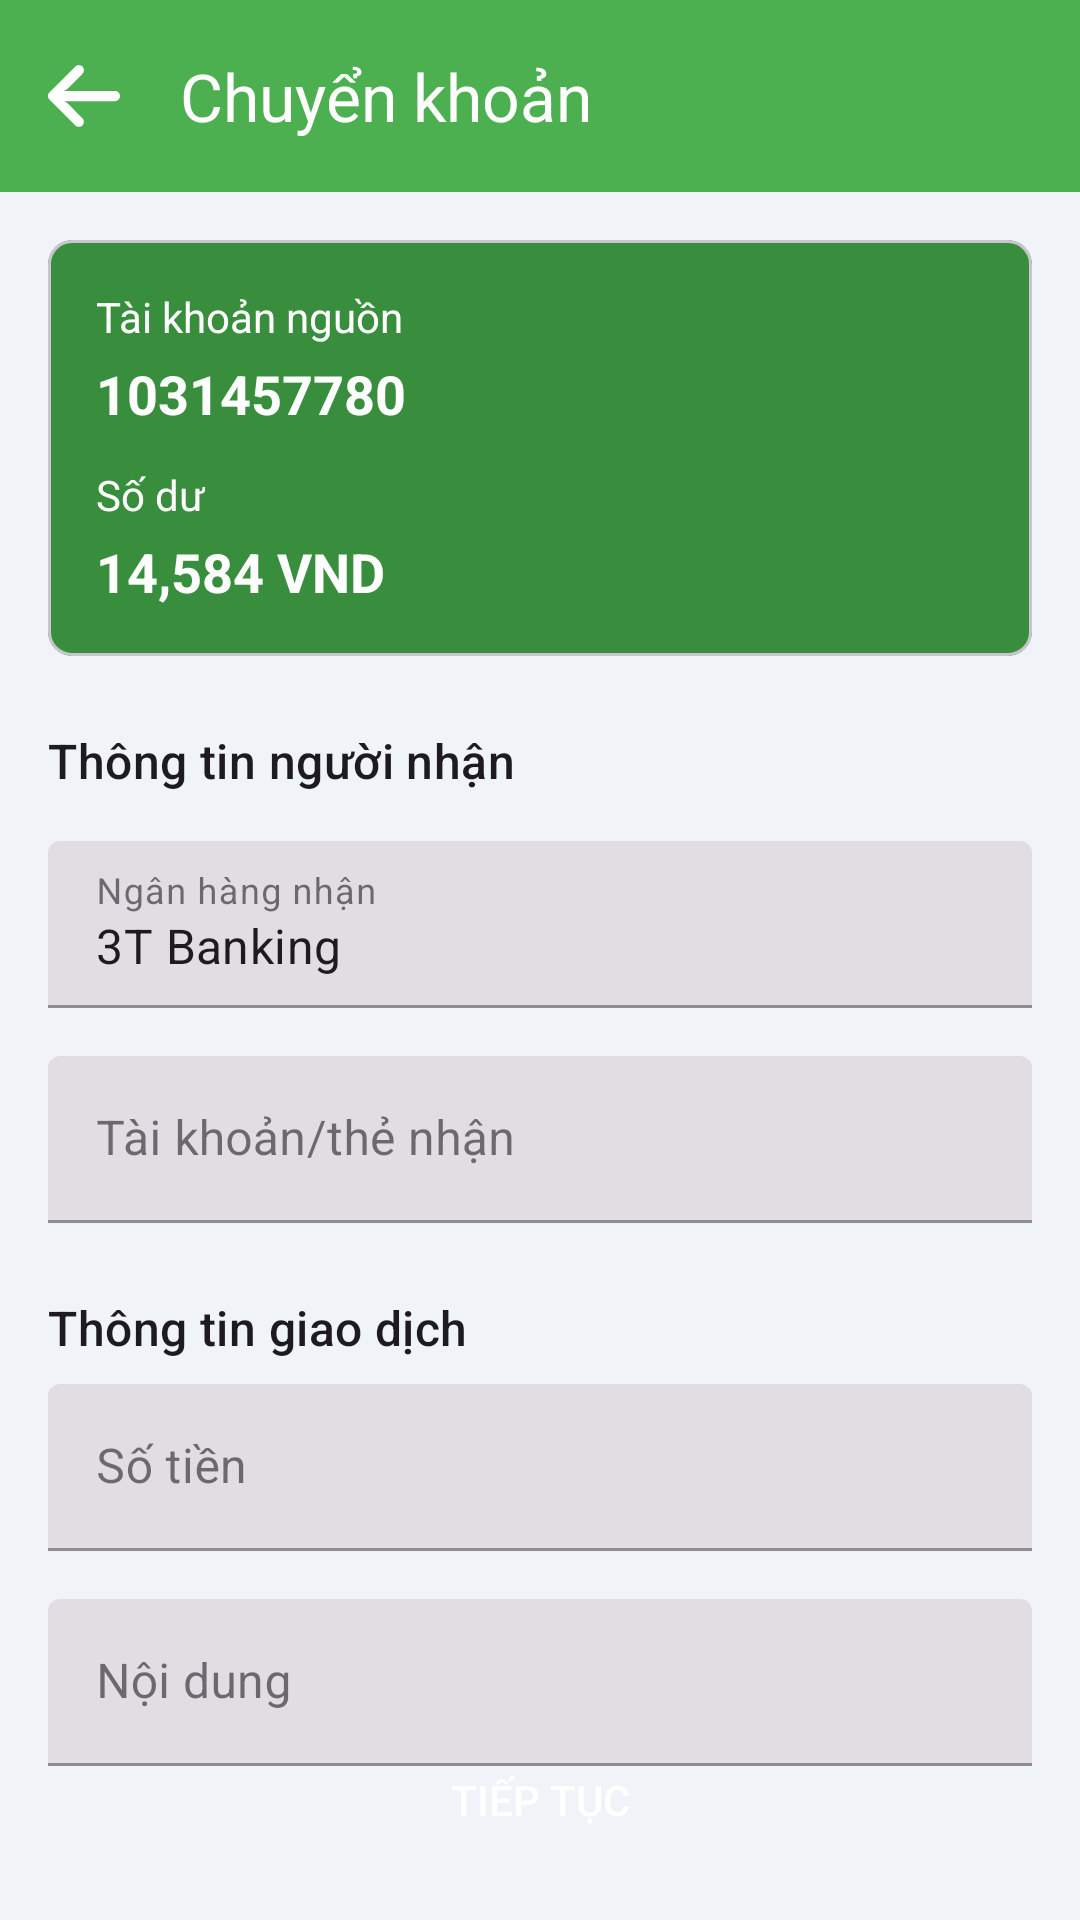

The Android layout XML behind this screen, and the referenced resources:
<!-- AndroidManifest.xml: application theme Theme.BankingApplication -->
<!-- res/layout/activity_transaction.xml -->
<?xml version="1.0" encoding="utf-8"?>
<androidx.coordinatorlayout.widget.CoordinatorLayout xmlns:android="http://schemas.android.com/apk/res/android"
    xmlns:app="http://schemas.android.com/apk/res-auto"
    xmlns:tools="http://schemas.android.com/tools"
    android:id="@+id/main"
    android:layout_width="match_parent"
    android:layout_height="match_parent"
    android:background="#F0F4F8"
    tools:context=".TransactionActivity">

    <com.google.android.material.appbar.AppBarLayout
        android:id="@+id/appBarLayout"
        android:layout_width="match_parent"
        android:fitsSystemWindows="true"
        android:layout_height="wrap_content"
        android:theme="@style/ThemeOverlay.AppCompat.Dark.ActionBar">

        <androidx.appcompat.widget.Toolbar
            android:id="@+id/toolbar"
            android:layout_width="match_parent"
            android:layout_height="?attr/actionBarSize"
            android:background="@color/green_primary"
            app:navigationIcon="@drawable/ic_arrow_back_white_24dp"
            app:popupTheme="@style/ThemeOverlay.AppCompat.Light"
            app:title="Chuyển khoản"
            app:titleTextColor="@android:color/white" />

    </com.google.android.material.appbar.AppBarLayout>

    <androidx.core.widget.NestedScrollView
        android:layout_width="match_parent"
        android:layout_height="wrap_content"
        app:layout_behavior="@string/appbar_scrolling_view_behavior">

        <LinearLayout
            android:layout_width="match_parent"
            android:layout_height="wrap_content"
            android:orientation="vertical"
            android:padding="16dp">

            
            <com.google.android.material.card.MaterialCardView
                android:layout_width="match_parent"
                android:layout_height="wrap_content"
                app:cardBackgroundColor="@color/green_secondary"
                app:cardCornerRadius="8dp"
                app:contentPadding="16dp">
                <RelativeLayout
                    android:layout_width="match_parent"
                    android:layout_height="wrap_content">
                    <TextView
                        android:id="@+id/tvSourceAccountLabel"
                        android:layout_width="wrap_content"
                        android:layout_height="wrap_content"
                        android:text="Tài khoản nguồn"
                        android:textColor="@android:color/white"
                        android:textSize="14sp" />
                    <TextView
                        android:id="@+id/tvSourceAccountNumber"
                        android:layout_width="wrap_content"
                        android:layout_height="wrap_content"
                        android:layout_below="@id/tvSourceAccountLabel"
                        android:layout_marginTop="4dp"
                        android:text="1031457780"
                        android:textColor="@android:color/white"
                        android:textSize="18sp"
                        android:textStyle="bold" />
                    <TextView
                        android:id="@+id/tvBalanceLabel"
                        android:layout_width="wrap_content"
                        android:layout_height="wrap_content"
                        android:layout_below="@id/tvSourceAccountNumber"
                        android:layout_marginTop="12dp"
                        android:text="Số dư"
                        android:textColor="@android:color/white"
                        android:textSize="14sp" />
                    <TextView
                        android:id="@+id/tvBalanceAmount"
                        android:layout_width="wrap_content"
                        android:layout_height="wrap_content"
                        android:layout_below="@id/tvBalanceLabel"
                        android:layout_marginTop="4dp"
                        android:text="14,584 VND"
                        android:textColor="@android:color/white"
                        android:textSize="18sp"
                        android:textStyle="bold" />
                </RelativeLayout>
            </com.google.android.material.card.MaterialCardView>

            
            <TextView
                android:layout_width="wrap_content"
                android:layout_height="wrap_content"
                android:text="Thông tin người nhận"
                android:textAppearance="?attr/textAppearanceTitleMedium"
                android:layout_marginTop="24dp"
                android:layout_marginBottom="8dp"
                android:textColor="?android:attr/textColorPrimary"/>

            
            <com.google.android.material.textfield.TextInputLayout
                style="@style/Widget.MaterialComponents.TextInputLayout.FilledBox"
                android:layout_width="match_parent"
                android:layout_height="wrap_content"
                android:layout_marginTop="8dp"
                android:hint="Ngân hàng nhận">
                <com.google.android.material.textfield.TextInputEditText
                    android:layout_width="match_parent"
                    android:layout_height="wrap_content"
                    android:text="3T Banking"
                    android:focusable="false"
                    android:clickable="false"
                    android:longClickable="false"/>
            </com.google.android.material.textfield.TextInputLayout>

            
            <com.google.android.material.textfield.TextInputLayout
                style="@style/Widget.MaterialComponents.TextInputLayout.FilledBox"
                android:layout_width="match_parent"
                android:layout_height="wrap_content"
                android:layout_marginTop="16dp"
                android:hint="Tài khoản/thẻ nhận">
                <com.google.android.material.textfield.TextInputEditText
                    android:id="@+id/etRecipientAccount"
                    android:layout_width="match_parent"
                    android:layout_height="wrap_content"
                    android:inputType="number"/>
            </com.google.android.material.textfield.TextInputLayout>

            
            <com.google.android.material.textfield.TextInputLayout
                android:id="@+id/tilRecipientName"
                style="@style/Widget.MaterialComponents.TextInputLayout.FilledBox"
                android:layout_width="match_parent"
                android:layout_height="wrap_content"
                android:layout_marginTop="16dp"
                android:hint="Tên người nhận"
                android:visibility="gone"
                tools:visibility="visible">

                <com.google.android.material.textfield.TextInputEditText
                    android:id="@+id/etRecipientName"
                    android:layout_width="match_parent"
                    android:layout_height="wrap_content"
                    android:focusable="false"
                    android:clickable="false"
                    android:longClickable="false"
                    android:paddingStart="12dp"
                    android:paddingEnd="12dp"/>
            </com.google.android.material.textfield.TextInputLayout>
            


            
            <TextView
                android:layout_width="wrap_content"
                android:layout_height="wrap_content"
                android:text="Thông tin giao dịch"
                android:textAppearance="?attr/textAppearanceTitleMedium"
                android:textColor="?android:attr/textColorPrimary"
                android:layout_marginTop="24dp"
                android:layout_marginBottom="8dp"/>

            
            <com.google.android.material.textfield.TextInputLayout
                style="@style/Widget.MaterialComponents.TextInputLayout.FilledBox"
                android:layout_width="match_parent"
                android:layout_height="wrap_content"
                app:suffixText="VND"
                android:hint="Số tiền">
                <com.google.android.material.textfield.TextInputEditText
                    android:id="@+id/etAmount"
                    android:layout_width="match_parent"
                    android:layout_height="wrap_content"
                    android:inputType="number"/>
            </com.google.android.material.textfield.TextInputLayout>

            
            <com.google.android.material.textfield.TextInputLayout
                style="@style/Widget.MaterialComponents.TextInputLayout.FilledBox"
                android:layout_width="match_parent"
                android:layout_height="wrap_content"
                android:layout_marginTop="16dp"
                android:hint="Nội dung">
                <com.google.android.material.textfield.TextInputEditText
                    android:id="@+id/etDescription"
                    android:layout_width="match_parent"
                    android:layout_height="wrap_content"
                    android:maxLength="100"/>
            </com.google.android.material.textfield.TextInputLayout>

        </LinearLayout>
    </androidx.core.widget.NestedScrollView>

    <androidx.appcompat.widget.AppCompatButton
        android:id="@+id/btnContinue"
        android:layout_width="match_parent"
        android:layout_height="wrap_content"
        android:layout_gravity="bottom"
        android:text="Tiếp tục"
        android:layout_margin="16dp"
        android:paddingTop="12dp"
        android:paddingBottom="12dp"
        android:background="@drawable/bg_btn_gradient_green"
        android:textColor="@color/white"
        app:cornerRadius="8dp" />

    
    <include layout="@layout/progress_overlay"/>

</androidx.coordinatorlayout.widget.CoordinatorLayout>
<!-- res/layout/progress_overlay.xml (included above) -->
<?xml version="1.0" encoding="utf-8"?>
<FrameLayout xmlns:android="http://schemas.android.com/apk/res/android"
    xmlns:wheel="http://schemas.android.com/apk/res-auto"
    android:id="@+id/progress_overlay"
    android:layout_width="match_parent"
    android:layout_height="match_parent"
    android:alpha="0.4"
    android:animateLayoutChanges="true"
    android:background="@android:color/black"
    android:clickable="true"
    android:focusable="true"
    android:visibility="gone"
    android:elevation="20dp">

    <com.example.bankingapplication.ProgressWheel
        android:id="@+id/progress_wheel"
        android:layout_width="80dp"
        android:layout_height="80dp"
        android:clickable="true"
        android:layout_gravity="center"
        wheel:matProg_barColor="#67EB4F"
        wheel:matProg_progressIndeterminate="true" />

</FrameLayout>
<!-- resources referenced by this layout -->
<resources>
  <color name="green_primary">#4CAF50</color>
  <color name="green_secondary">#388E3C</color>
  <color name="white">#FFFFFFFF</color>
  <!-- drawable ic_arrow_back_white_24dp (drawable) -->
  <vector xmlns:android="http://schemas.android.com/apk/res/android"
      android:width="24dp"
      android:height="24dp"
      android:viewportWidth="447.24"
      android:viewportHeight="447.24">
    <path
        android:fillColor="#FFF"
        android:pathData="M420.36,192.23c-1.83,-0.3 -3.68,-0.43 -5.53,-0.41H99.31l6.88,-3.2c6.72,-3.18 12.84,-7.51 18.08,-12.8l88.48,-88.48c11.65,-11.12 13.61,-29.02 4.64,-42.4c-10.44,-14.26 -30.46,-17.35 -44.72,-6.91c-1.15,0.84 -2.25,1.76 -3.28,2.75l-160,160C-3.12,213.27 -3.13,233.53 9.36,246.03c0.01,0.01 0.02,0.02 0.03,0.03l160,160c12.51,12.48 32.78,12.45 45.26,-0.06c0.98,-0.99 1.9,-2.03 2.74,-3.14c8.97,-13.38 7.01,-31.28 -4.64,-42.4l-88.32,-88.64c-4.7,-4.7 -10.09,-8.64 -16,-11.68l-9.6,-4.32h314.24c16.35,0.61 30.69,-10.81 33.76,-26.88C449.65,211.49 437.81,195.06 420.36,192.23z"/>
  </vector>
  <style name="Theme.BankingApplication" parent="Base.Theme.BankingApplication" />
  <style name="Base.Theme.BankingApplication" parent="Theme.Material3.DayNight.NoActionBar">
          
          
      </style>
</resources>
